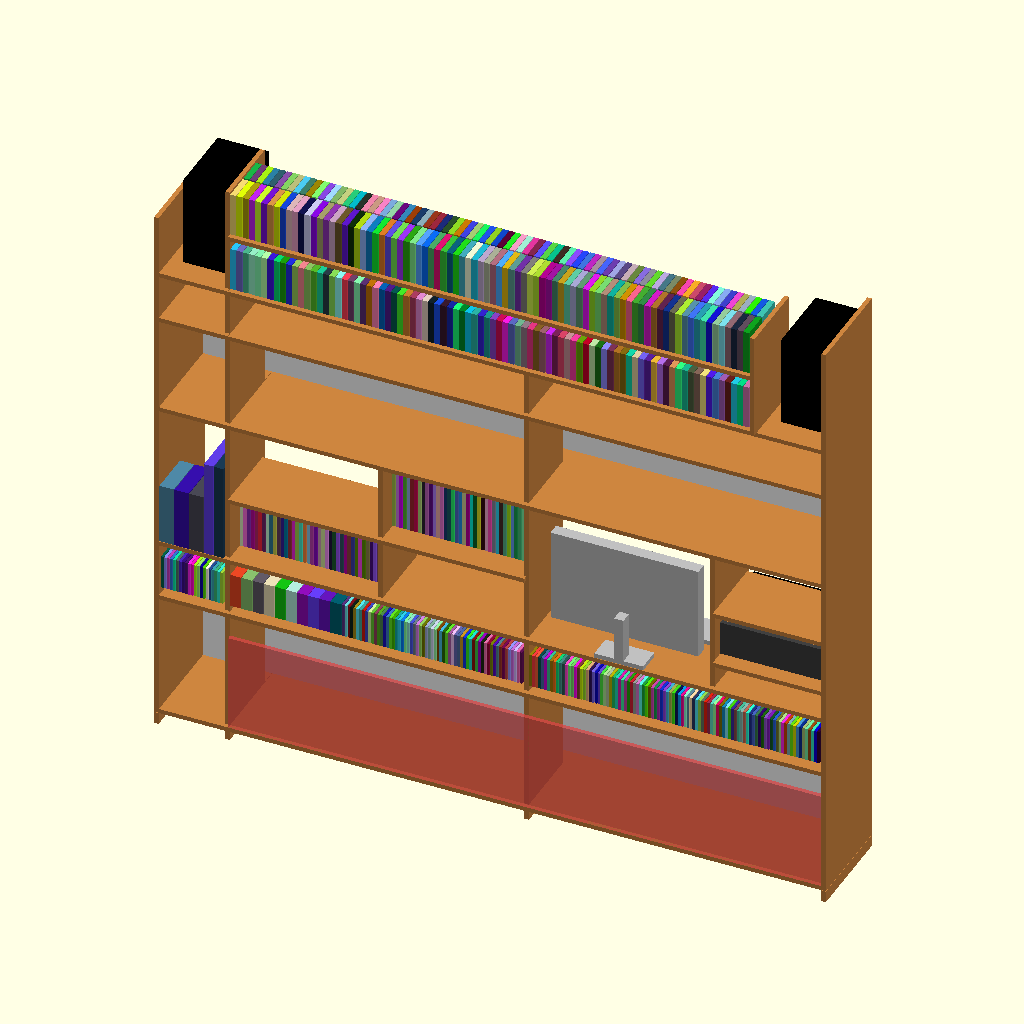
Cell 1: rendered with the file's own defaults.
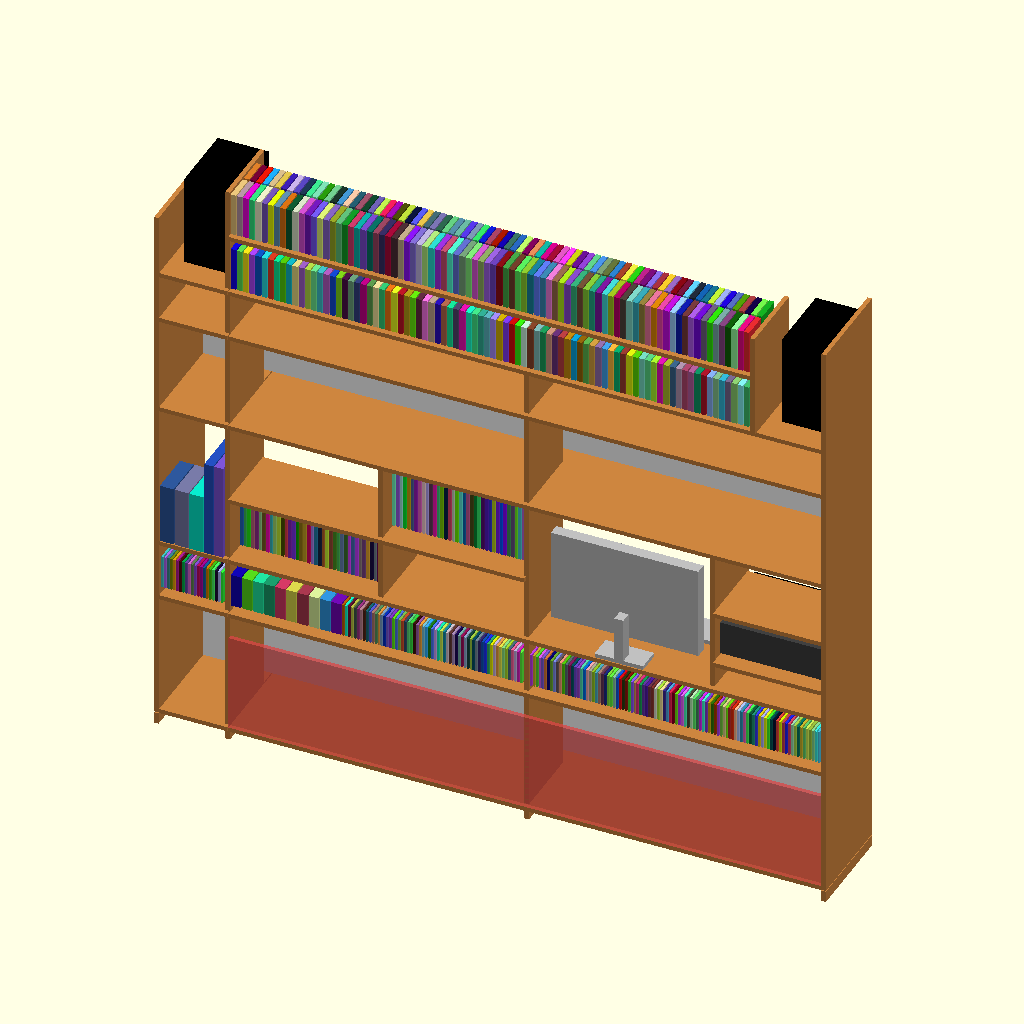
Cell 2: GAP = 2 (everything else at default).
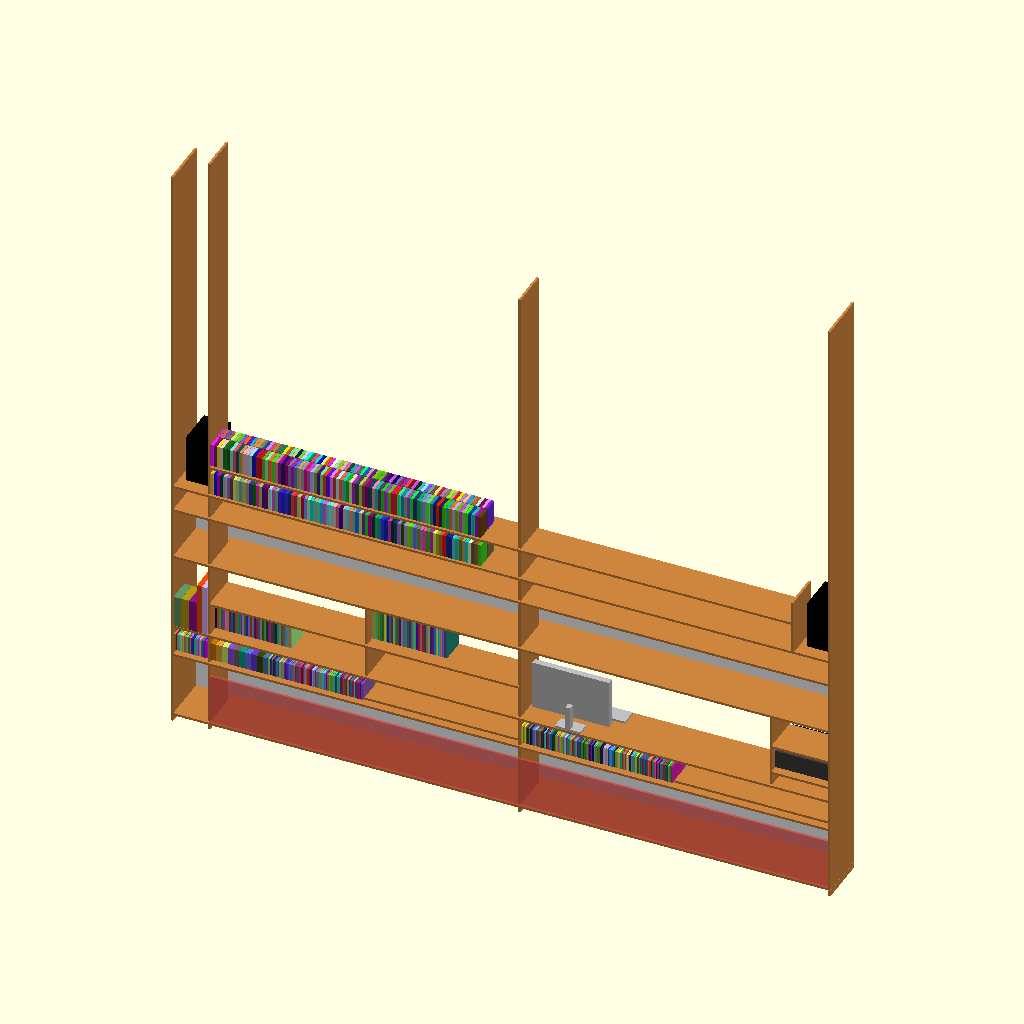
Cell 3: the same model with PLEN = 4800.
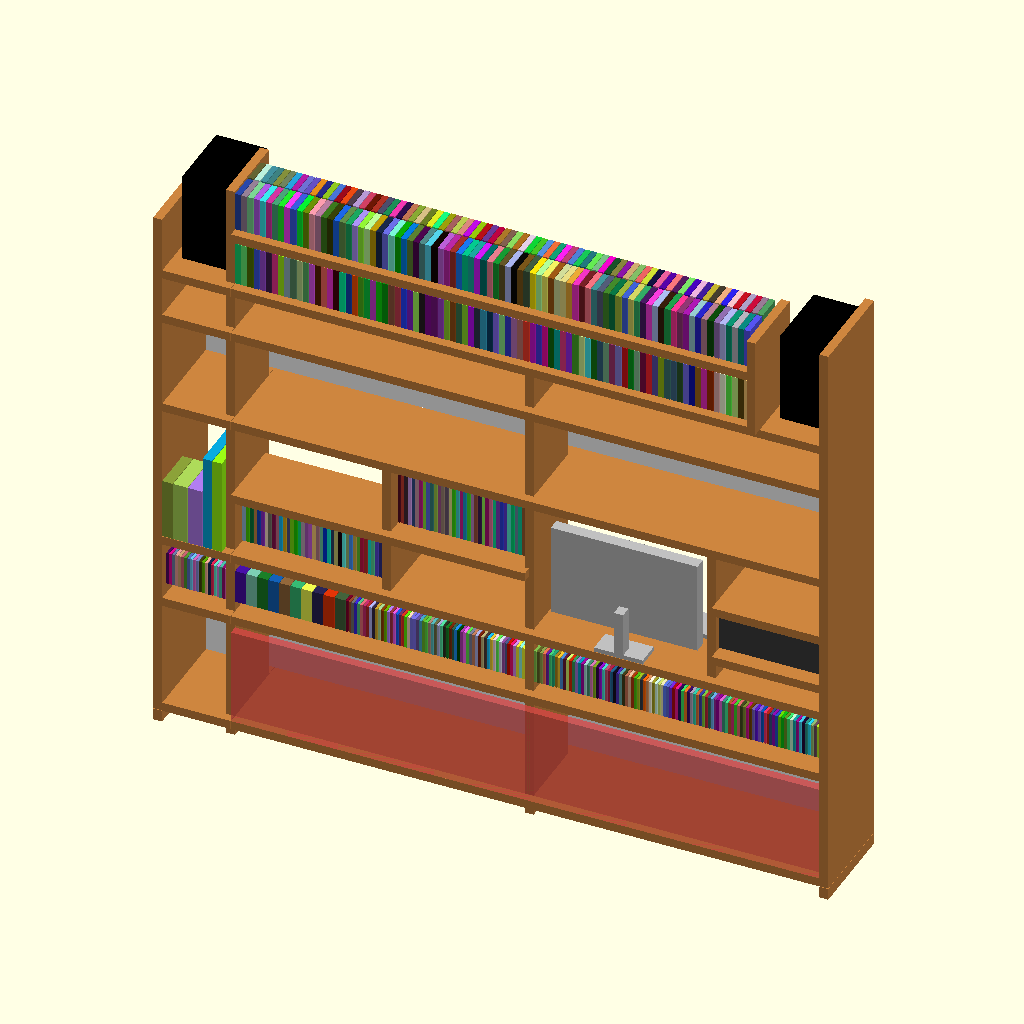
Cell 4: PTCK = 36 (everything else at default).
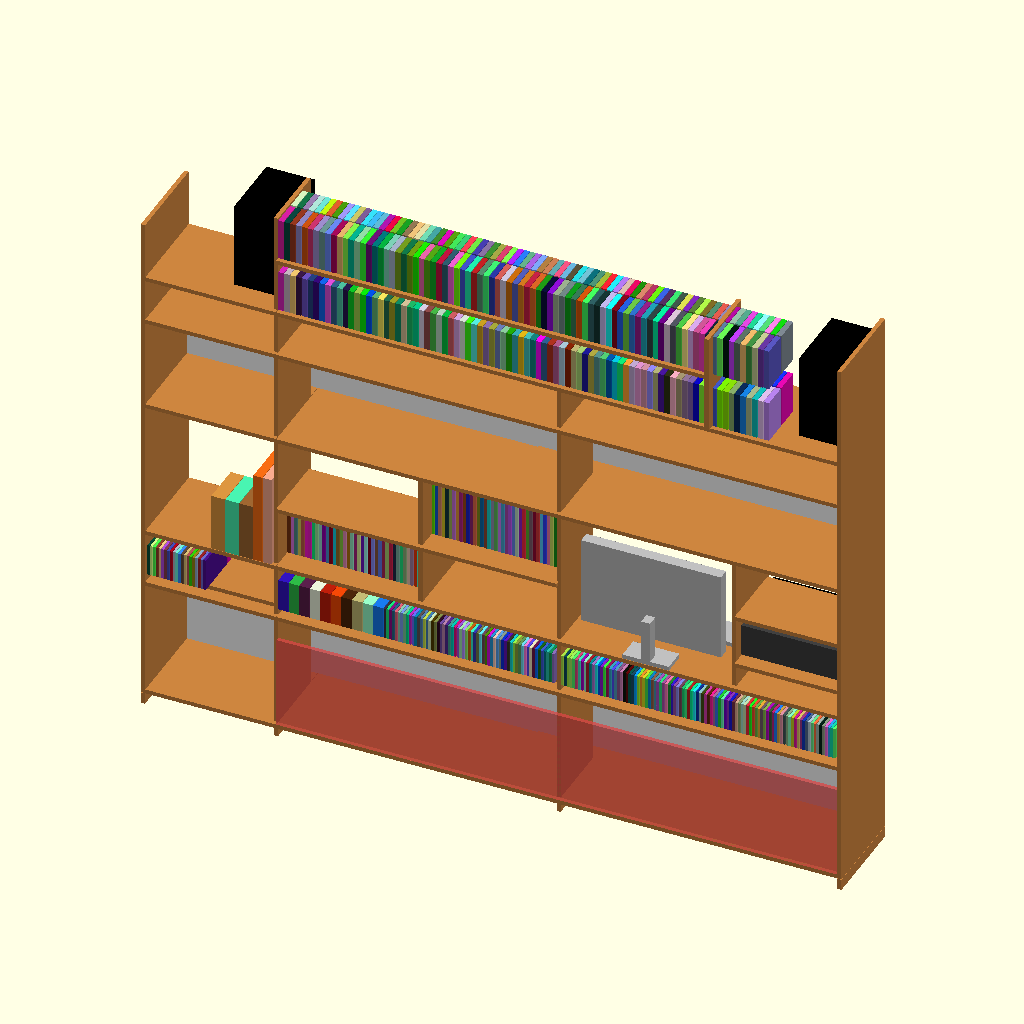
Cell 5: the same model with XWID = 560.
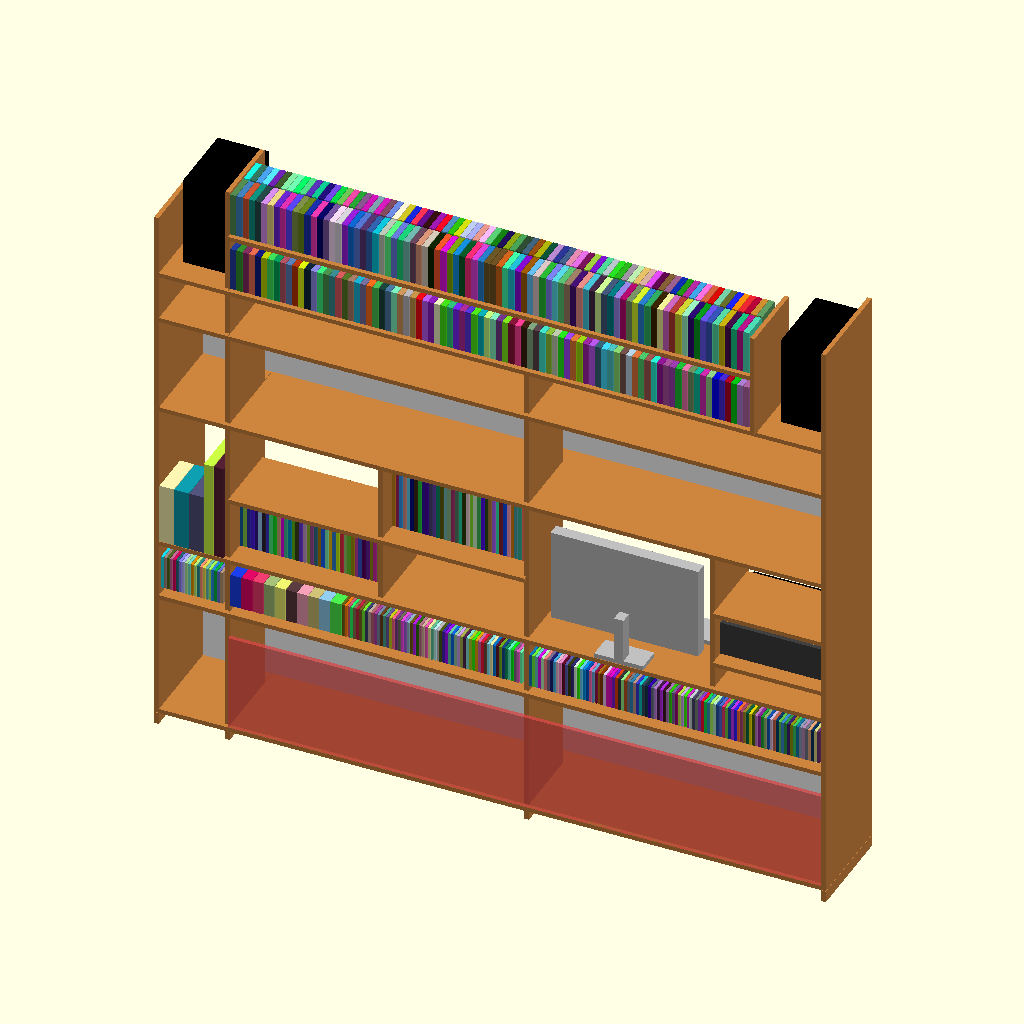
Cell 6 — DTCK set to 10, the other parameters unchanged.
All cells are drawn from the same view direction (rotation 55°, 0°, 25°, orthographic, colour scheme Cornfield), but the view is re-fitted for each cell, so position and scale can differ between cells as well as the parameter.
OpenSCAD source file furniture/2019-01--Bookcase/bookcase.scad:

GAP = 1;
PLEN = 2400; // plank length
PTCK =   18; // plank thickness
XWID =  280; // extention width

DLEN = (PLEN+XWID) / 2 +20; // door length
DTCK = 5;

WID0 = 200; // width 1
WID1 = 300; // width 1
WID2 = 400; // width 2

PHIG = 50; // plinth height

SHIFT = PTCK*1; // front-shift intermediate vplancks

//////////////////////////////////////////////////
module _vplank(length, xpos, zpos, width) {
	color("peru")
	translate([xpos, 0, zpos + GAP])
	cube([PTCK, width, length - GAP*2]);
}
module vplank1(length, xpos, zpos=0)
       _vplank(length, xpos, zpos, WID1);
module vplank2(length, xpos, zpos=0)
       _vplank(length, xpos, zpos, WID2);
//////////////////////////////////////////////////
module _hplank(length, zpos, xpos, width) {
	color("peru")
	translate([xpos + GAP, 0, zpos])
	cube([length - GAP*2, width, PTCK]);
}
module hplank0(length, zpos, xpos=0)
       _hplank(length, zpos, xpos, WID0);
module hplank1(length, zpos, xpos=0)
       _hplank(length, zpos, xpos, WID1);
module hplank2(length, zpos, xpos=0)
       _hplank(length, zpos, xpos, WID2);
//////////////////////////////////////////////////
module _door(length, height, xpos, zpos, is_front) {
	DTCK = 5;
	depth = WID2-5 - DTCK * (is_front?1:2.5);
	translate([xpos, depth, zpos])
	cube([length, DTCK, height]);	
}

module door(length, height, xpos, zpos, is_front)
	color("white")
	_door(length, height, xpos, zpos, is_front);

module glassdoor(length, height, xpos, zpos, is_front)
	%_door(length, height, xpos, zpos, is_front);

//////////////////////////////////////////////////
module object(w, h, d, x, y, f=0) {
	color(rands(0, 1, 3))
	translate([x+GAP, f+GAP, y+GAP])
	cube([w-GAP*2, d-GAP*2, h-GAP*2]);
}
//////////////////////////////////////////////////

// vertical

// - rightmost
vplank2(PLEN - 185, -XWID -PTCK, 50);
vplank2(50, -XWID -PTCK, 0);

// - right
translate([0, SHIFT, 0]) {
	vplank1(PLEN, -PTCK, 50);
	vplank1(50, -PTCK, 0);
}

// - intermediate
translate([0, SHIFT, 0]) {
	vplank1(PLEN - PTCK - 450, PLEN/2 - PTCK/2, 50 + PTCK);
	vplank1(50, PLEN/2 - PTCK/2, 0);
}

// - left
vplank2(PLEN, PLEN, 50);
vplank2(50, PLEN, 0);

// plinth
color([.25, 0, 0])
translate([-XWID, WID2 - 40, 0])
cube([PLEN + XWID, 20, PHIG]);

// bottom trunk
hplank2(PLEN, PHIG);
hplank2(XWID, PHIG, -XWID);

hplank2(PLEN, 800 - 200 -PTCK*2 -5);
hplank2(XWID, 800 - 200 -PTCK*2 -5, -XWID);

door(DLEN, 600-PTCK-PHIG -PTCK*2 -5, PLEN-DLEN, PHIG+PTCK, true);
door(DLEN, 600-PTCK-PHIG -PTCK*2 -5,     -XWID, PHIG+PTCK, false);

// spare plank
translate([0, PTCK, PHIG+PTCK])
rotate([90, 0, 0])
#hplank2(PLEN, 0);

// dvds
// - drawer
translate([0, PTCK*3, 0]) {
	hplank1(PLEN, 800 - 200 -PTCK);
	hplank1(XWID, 800 - 200 -PTCK, -XWID);
}

hplank2(PLEN, 800);
hplank2(XWID, 800, -XWID);

// mid right shelves
translate([0, SHIFT, 0])
vplank1(600 - PTCK, PLEN/4, 800 + PTCK);
hplank1(PLEN/2, 800 + 270);

// mid left shelves: computer & hifi
translate([0, SHIFT, 0])
vplank1(600 - PTCK, PLEN - PTCK - 440, 800 + PTCK);
//hplank0(PLEN/2 - PTCK*1.5 - 440, 900, PLEN/2 + PTCK/2);

hplank1(440,  920, PLEN-440);
hplank1(440, 1140, PLEN-440);

// top trunk
hplank2(PLEN, 1400);
hplank2(XWID, 1400, -XWID);

hplank2(PLEN, 1800);
hplank2(XWID, 1800, -XWID);

door(DLEN, 400-PTCK, PLEN-DLEN, 1400+PTCK, true);
door(DLEN, 400-PTCK,     -XWID, 1400+PTCK, false);

// top showcase
hplank2(PLEN, 2000);
hplank2(XWID, 2000, -XWID);

glassdoor(DLEN, 200, PLEN-DLEN, 1800, true);
glassdoor(DLEN, 200,     -XWID, 1800, false);

// top bookcase
hplank1(PLEN - XWID, 2245);

translate([0, -SHIFT, 0])
vplank1(450-PTCK, PLEN - XWID, 2000 + PTCK);

//hplank1(XWID - PTCK, 2245, -XWID);

module dvds() {
	///////////////////////////////////////////////////////
	// DVDs: 20 sets, 360 DVDs
	
	// - 42 DVDs
	translate([-XWID, PTCK, 0])
	for (i = [0:20]) {
		object(12, 195, 140, i*12, 600, 200);
		object(12, 140, 195, i*12, 600);
	}
	
	// - 20 DVD sets
	translate([0, PTCK, 0])
	for (i = [0:9]) {
		object(45, 195, 140, i*45, 600, 200);
		object(45, 140, 195, i*45, 600);
	}
	
	// - 122 DVDs
	translate([10*45, PTCK, 0])
	for (i = [1:61]) {
		translate([(i-1)*12, 0, 0]) {
			object(12, 195, 140, 0, 600, 200);
			object(12, 140, 195, 0, 600);
		}
	}
	
	// 196 DVDs
	translate([PLEN/2 + PTCK/2, PTCK, 0])
	for (i = [0:97]) {
		object(12, 195, 140, i*12, 600, 200);
		object(12, 140, 195, i*12, 600);
	}
}

module books() {	
	///////////////////////////////////////////////////////
	// Books
	
	// 336 Pocket books
	
	// - 168 books
	translate([0, PTCK, 0])
	for (i = [0:83]) {
		object(25, 180, 110, i*25, 2262, 0);
		object(25, 180, 110, i*25, 2262, 115);
	}
	
	// - 168 books
	translate([0, PTCK, 0])
	for (i = [0:83]) {
		object(25, 180, 110, i*25, 2000+PTCK, 0);
		object(25, 180, 110, i*25, 2000+PTCK, 115);
	}
	
	// 40 Cook books
	for (i = [0:39]) {
		object(15, 230, 180, i*15, 800+PTCK, 100);
	}
	
	// 40 albums
	for (i = [0:39]) {
		object(15, 300, 200, i*15 + PLEN/4, 1070+PTCK, 100);
	}
	
	// atlas, dicts
	for (i = [1:2]) {
		object(40, 400, 300, -PTCK - i*40, 800+PTCK);
	}
	for (i = [1:3]) {
		object(60, 250, 180, -PTCK - 2*40 - i * 60, 800+PTCK);
	}	
}

module speakers() {
	///////////////////////////////////////////////////////
	// Speakers
	
	color("black") {
		object(210, 370, 300, -PTCK-210, 2000+PTCK, 100);
		object(210, 370, 300,  PLEN-210, 2000+PTCK, 100);
	}
}

module computer() {
	//////////////////////////////////////////////////
	// Computer
	
	// - screen
	translate([80, 0, 0])
	color("silver") {
		object(600, 380, 50, PLEN/2, 800 + PTCK + 90, 50);
		object(40, 200, 50, PLEN/2 + 300-20, 800 + PTCK, 0);
		object(200, 20, 100, PLEN/2 + 300-100, 800 + PTCK, 0);
	}
	
	// keyboard+mouse
	color("silver")
	object(460, 20, 130, PLEN/2 + 250, 800 + PTCK, 250);

	color("silver")
	object(55, 30, 90, PLEN/2 + 90, 800 + PTCK, 270);

	// - macmini + DVD
	color("silver")
	object(196, 36, 196, PLEN-440 + 5, 800 + PTCK, 150);
	color("white")
	object(196, 36, 196, PLEN-440 + 5, 800 + PTCK + 37, 150);
}

module hifi() {	
	//////////////////////////////////////////////////
	// Hifi
	
	// - receiver
	color([.25, .25, .25])
	object(435, 150-10, 300, PLEN-435, 920+PTCK+10, 50);
	
	// - DVD player
	color("black")
	object(435, 40-3, 250, PLEN-435, 920+PTCK+150+3, 100);
	
	// - squeezebox
	color([.25, .25, .25])
	object(150, 100, 80, PLEN-150, 800+PTCK, 270);
}

if (1) {
	dvds();	
	books();
	hifi();
	speakers();
	computer();
}
Parameter table extracted from the source (name, type, default, range or options):
GAP: number, default 1
PLEN: number, default 2400
PTCK: number, default 18
XWID: number, default 280
DTCK: number, default 5
WID0: number, default 200
WID1: number, default 300
WID2: number, default 400
PHIG: number, default 50
